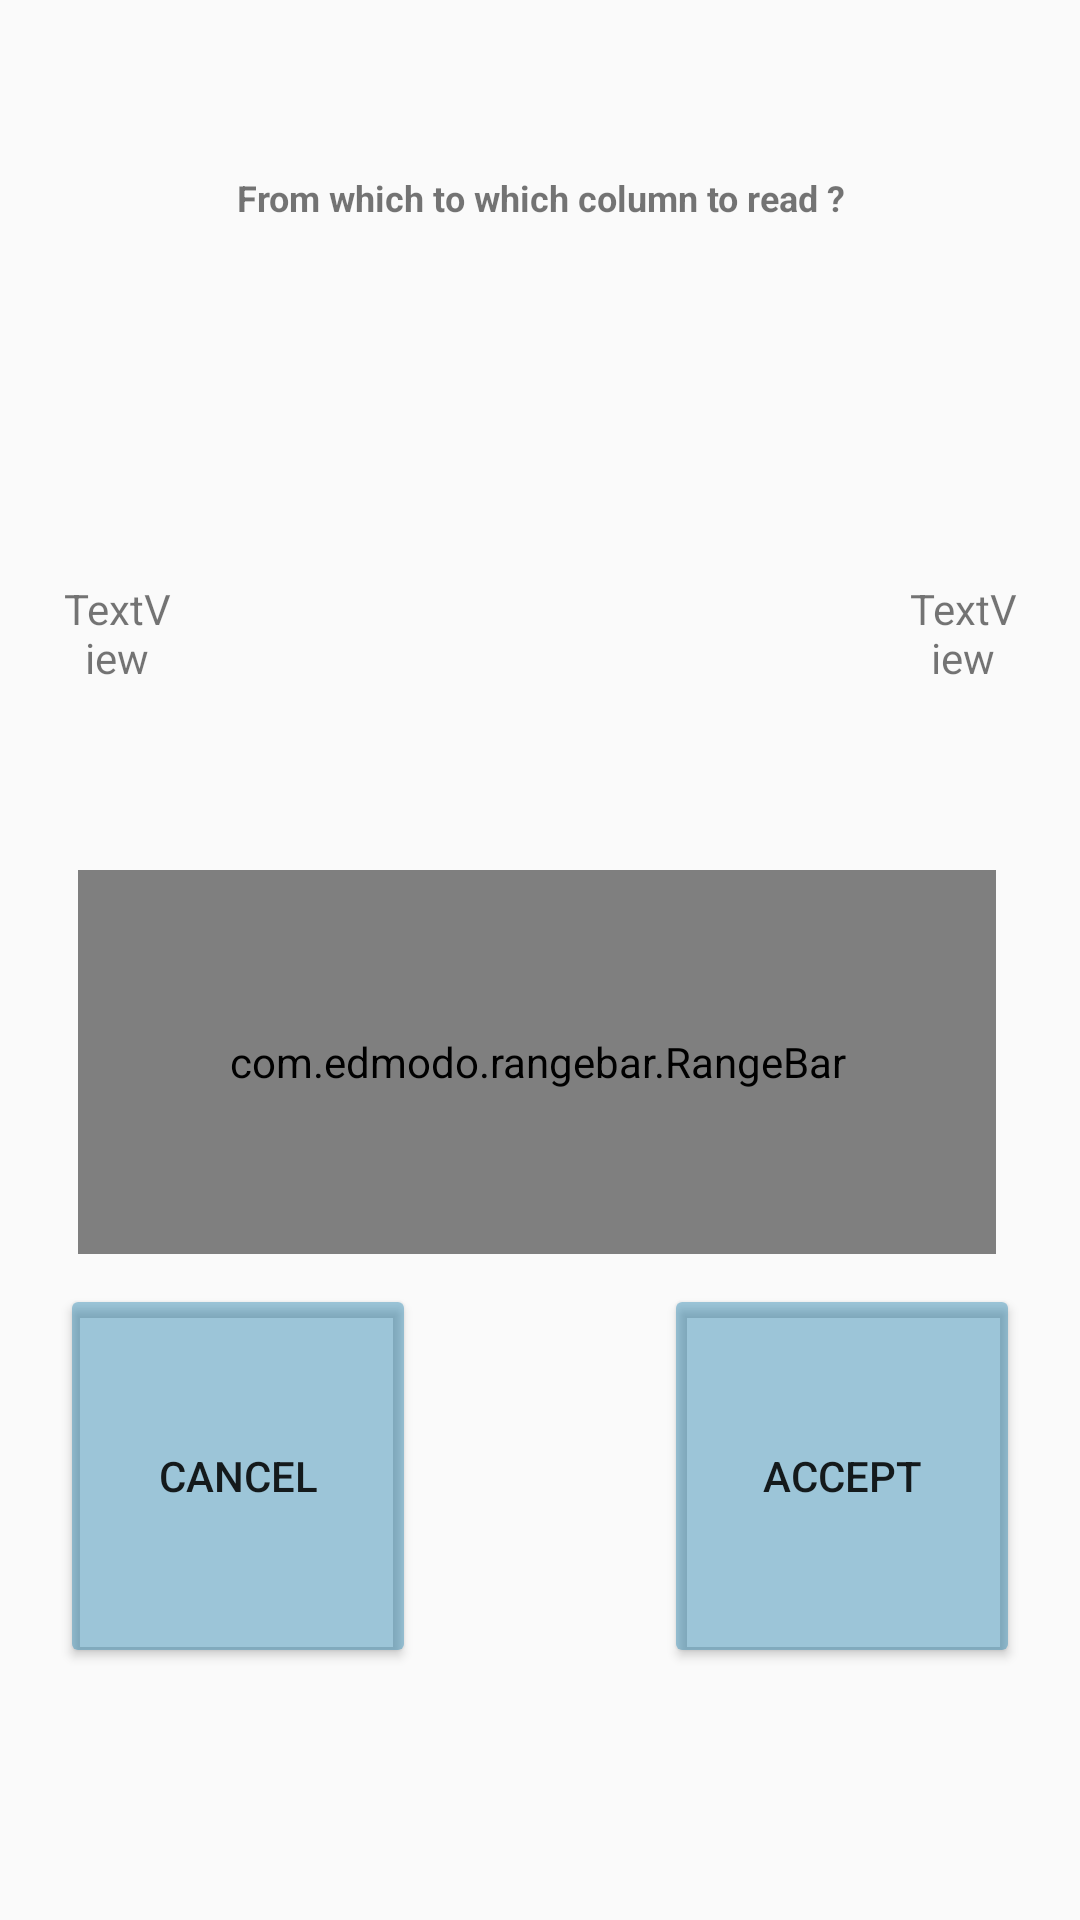

Android layout source for this screen:
<!-- AndroidManifest.xml: application theme AppTheme -->
<!-- res/layout/resize_xls_reader.xml -->
<?xml version="1.0" encoding="utf-8"?>
<androidx.constraintlayout.widget.ConstraintLayout
    xmlns:android="http://schemas.android.com/apk/res/android"
    xmlns:app="http://schemas.android.com/apk/res-auto"
    xmlns:tools="http://schemas.android.com/tools"
    android:layout_width="match_parent"
    android:layout_height="270dp">

    <TextView
        android:id="@+id/ID_resizeText"
        android:layout_width="0dp"
        android:layout_height="0dp"
        android:layout_marginTop="2dp"
        android:layout_marginBottom="15dp"
        android:gravity="center"
        android:text="@string/From_which_to_which"
        android:textSize="12sp"
        app:autoSizeMaxTextSize="14sp"
        app:autoSizeMinTextSize="10sp"
        app:autoSizeTextType="uniform"
        android:textStyle="bold"
        app:layout_constraintBottom_toTopOf="@+id/ID_resize_xls_image"
        app:layout_constraintEnd_toEndOf="parent"
        app:layout_constraintHeight_percent="0.2"
        app:layout_constraintHorizontal_bias="0.5"
        app:layout_constraintStart_toStartOf="parent"
        app:layout_constraintTop_toTopOf="parent"
        app:layout_constraintVertical_chainStyle="spread"
        app:layout_constraintWidth_percent="0.88" />

    <com.edmodo.rangebar.RangeBar
        android:id="@+id/ID_resize_RangeBar"
        android:layout_width="0dp"
        android:layout_height="0dp"
        android:layout_marginEnd="2dp"
        android:layout_marginBottom="15dp"
        android:scrollbarSize="10dp"
        app:layout_constraintBottom_toTopOf="@+id/ID_resize_btnAccept"
        app:layout_constraintEnd_toEndOf="parent"
        app:layout_constraintHeight_percent="0.2"
        app:layout_constraintHorizontal_bias="0.5"
        app:layout_constraintStart_toStartOf="parent"
        app:layout_constraintTop_toBottomOf="@+id/ID_resize_xls_image"
        app:layout_constraintVertical_chainStyle="spread"
        app:layout_constraintWidth_percent="0.85">

    </com.edmodo.rangebar.RangeBar>

    <ImageView
        android:id="@+id/ID_resize_xls_image"
        android:layout_width="0dp"
        android:layout_height="0dp"
        android:layout_marginTop="2dp"
        android:layout_marginBottom="15dp"
        app:layout_constraintBottom_toTopOf="@+id/ID_resize_RangeBar"
        app:layout_constraintEnd_toEndOf="parent"
        app:layout_constraintHeight_percent="0.2"
        app:layout_constraintHorizontal_bias="0.5"
        app:layout_constraintStart_toStartOf="parent"
        app:layout_constraintTop_toBottomOf="@+id/ID_resizeText"
        app:layout_constraintVertical_chainStyle="spread"
        app:layout_constraintWidth_percent="0.6"
        app:srcCompat="@mipmap/xls_example" />

    <TextView
        android:id="@+id/ID_resize_minValue"
        android:layout_width="0dp"
        android:layout_height="0dp"
        android:layout_marginEnd="15dp"
        android:gravity="center"
        android:text="TextView"
        app:layout_constraintEnd_toStartOf="@+id/ID_resize_xls_image"
        app:layout_constraintHeight_percent="0.2"
        app:layout_constraintTop_toTopOf="@+id/ID_resize_xls_image"
        app:layout_constraintWidth_percent="0.1" />

    <TextView
        android:id="@+id/ID_resize_maxValue"
        android:layout_width="0dp"
        android:layout_height="0dp"
        android:layout_marginStart="15dp"
        android:gravity="center"
        android:text="TextView"
        app:layout_constraintHeight_percent="0.2"
        app:layout_constraintStart_toEndOf="@+id/ID_resize_xls_image"
        app:layout_constraintTop_toTopOf="@+id/ID_resize_xls_image"
        app:layout_constraintWidth_percent="0.1" />

    <Button
        android:id="@+id/ID_resize_btnAccept"
        android:layout_width="0dp"
        android:layout_height="0dp"
        android:layout_marginTop="10dp"
        android:layout_marginEnd="20dp"
        android:text="@string/Accept"
        android:textAllCaps="true"
        app:layout_constraintEnd_toEndOf="parent"
        app:layout_constraintHeight_percent="0.2"
        app:layout_constraintTop_toBottomOf="@+id/ID_resize_RangeBar"
        app:layout_constraintVertical_chainStyle="spread"
        app:layout_constraintWidth_percent="0.33" />

    <Button
        android:id="@+id/ID_resize_btnCancel"
        android:layout_width="0dp"
        android:layout_height="0dp"
        android:layout_marginStart="20dp"
        android:layout_marginTop="10dp"
        android:text="@string/cancel"
        android:textAllCaps="true"
        app:layout_constraintHeight_percent="0.2"
        app:layout_constraintStart_toStartOf="parent"
        app:layout_constraintTop_toBottomOf="@+id/ID_resize_RangeBar"
        app:layout_constraintWidth_percent="0.33" />

</androidx.constraintlayout.widget.ConstraintLayout>
<!-- resources referenced by this layout -->
<resources>
  <!-- mipmap xls_example: png bitmap (mipmap-xhdpi, 1097 bytes) -->
  <string name="Accept">Accept</string>
  <string name="From_which_to_which">From which to which column to read ?</string>
  <string name="cancel">Cancel</string>
  <style name="AppTheme" parent="Theme.AppCompat.Light">
          
          <item name="actionBarSize">40dp</item>
          <item name="colorPrimary">#90C9E6F3</item>
          <item name="colorButtonNormal">#660F76A6</item>
          <item name="colorPrimaryDark">#607D8B</item>
      </style>
</resources>
